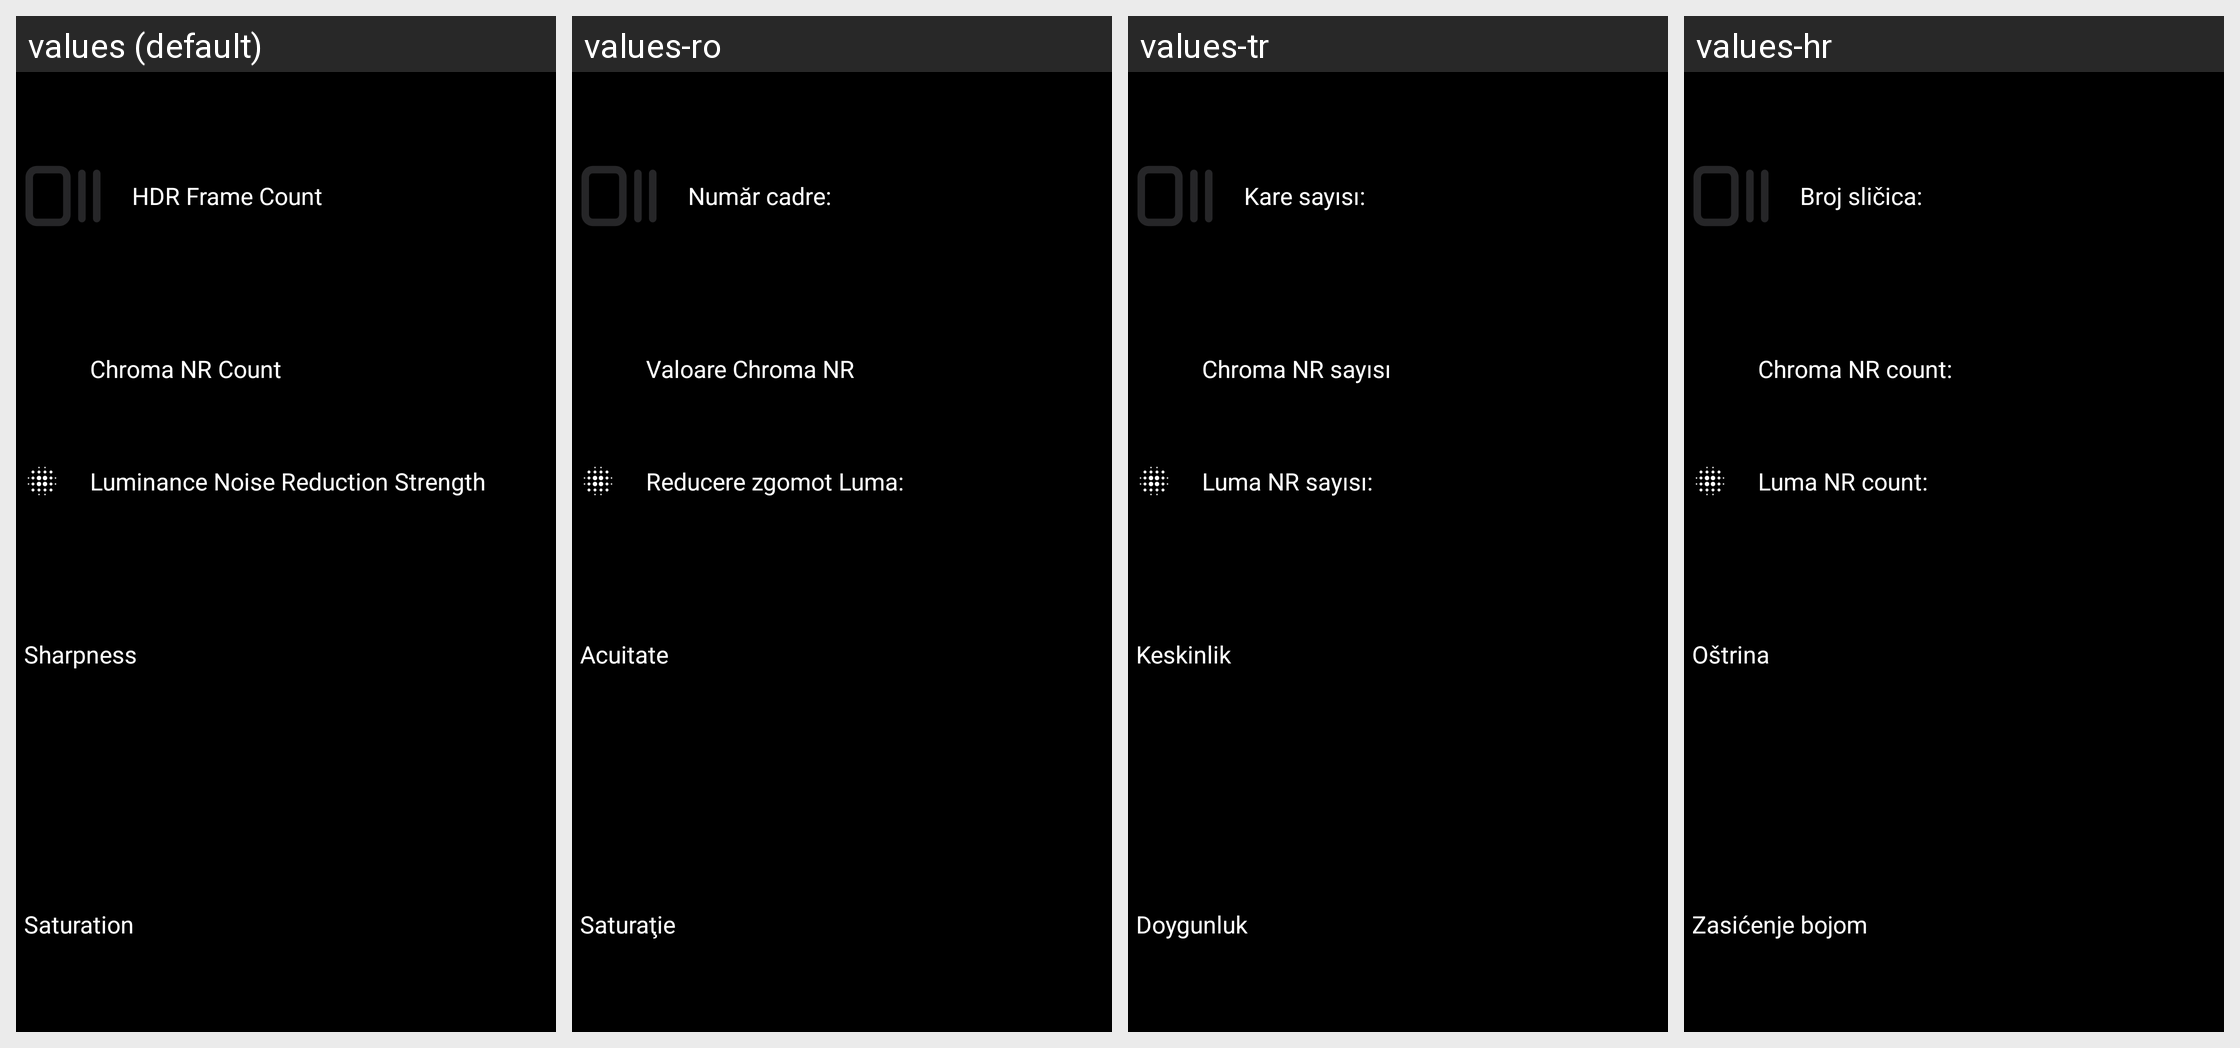

The Android screen above is rendered under several locales of the same app. Produce the string resources it draws, with the default and per-locale values.
Android screen res/layout/settings.xml rendered under 4 locales, left to right: values (default), values-ro, values-tr, values-hr. Device: Nexus 5 (rendered at 1080×1920; each locale shown at half size, 540×960, under a caption strip naming it); theme Theme.Photon.SettingsActivity.
Other locales in the repository, not shown: values-bn, values-cs, values-es, values-in, values-it, values-ko-rKR, values-mk, values-pt-rBR, values-ru, values-sv, values-uk-rUA, values-zh-rCN, values-zh-rTW.
Strings drawn on this screen, with the default value and each locale's value (text and hints the layout hard-codes, and strings that could not be matched under every locale, appear in the picture but are not listed):

frame_count
  values: HDR Frame Count
  values-ro: Număr cadre:
  values-tr: Kare sayısı:
  values-hr: Broj sličica:

chroma_nr_count
  values: Chroma NR Count
  values-ro: Valoare Chroma NR
  values-tr: Chroma NR sayısı
  values-hr: Chroma NR count:

luma_nr_count
  values: Luminance Noise Reduction Strength
  values-ro: Reducere zgomot Luma:
  values-tr: Luma NR sayısı:
  values-hr: Luma NR count:

sharpness
  values: Sharpness
  values-ro: Acuitate
  values-tr: Keskinlik
  values-hr: Oštrina

saturation
  values: Saturation
  values-ro: Saturaţie
  values-tr: Doygunluk
  values-hr: Zasićenje bojom
